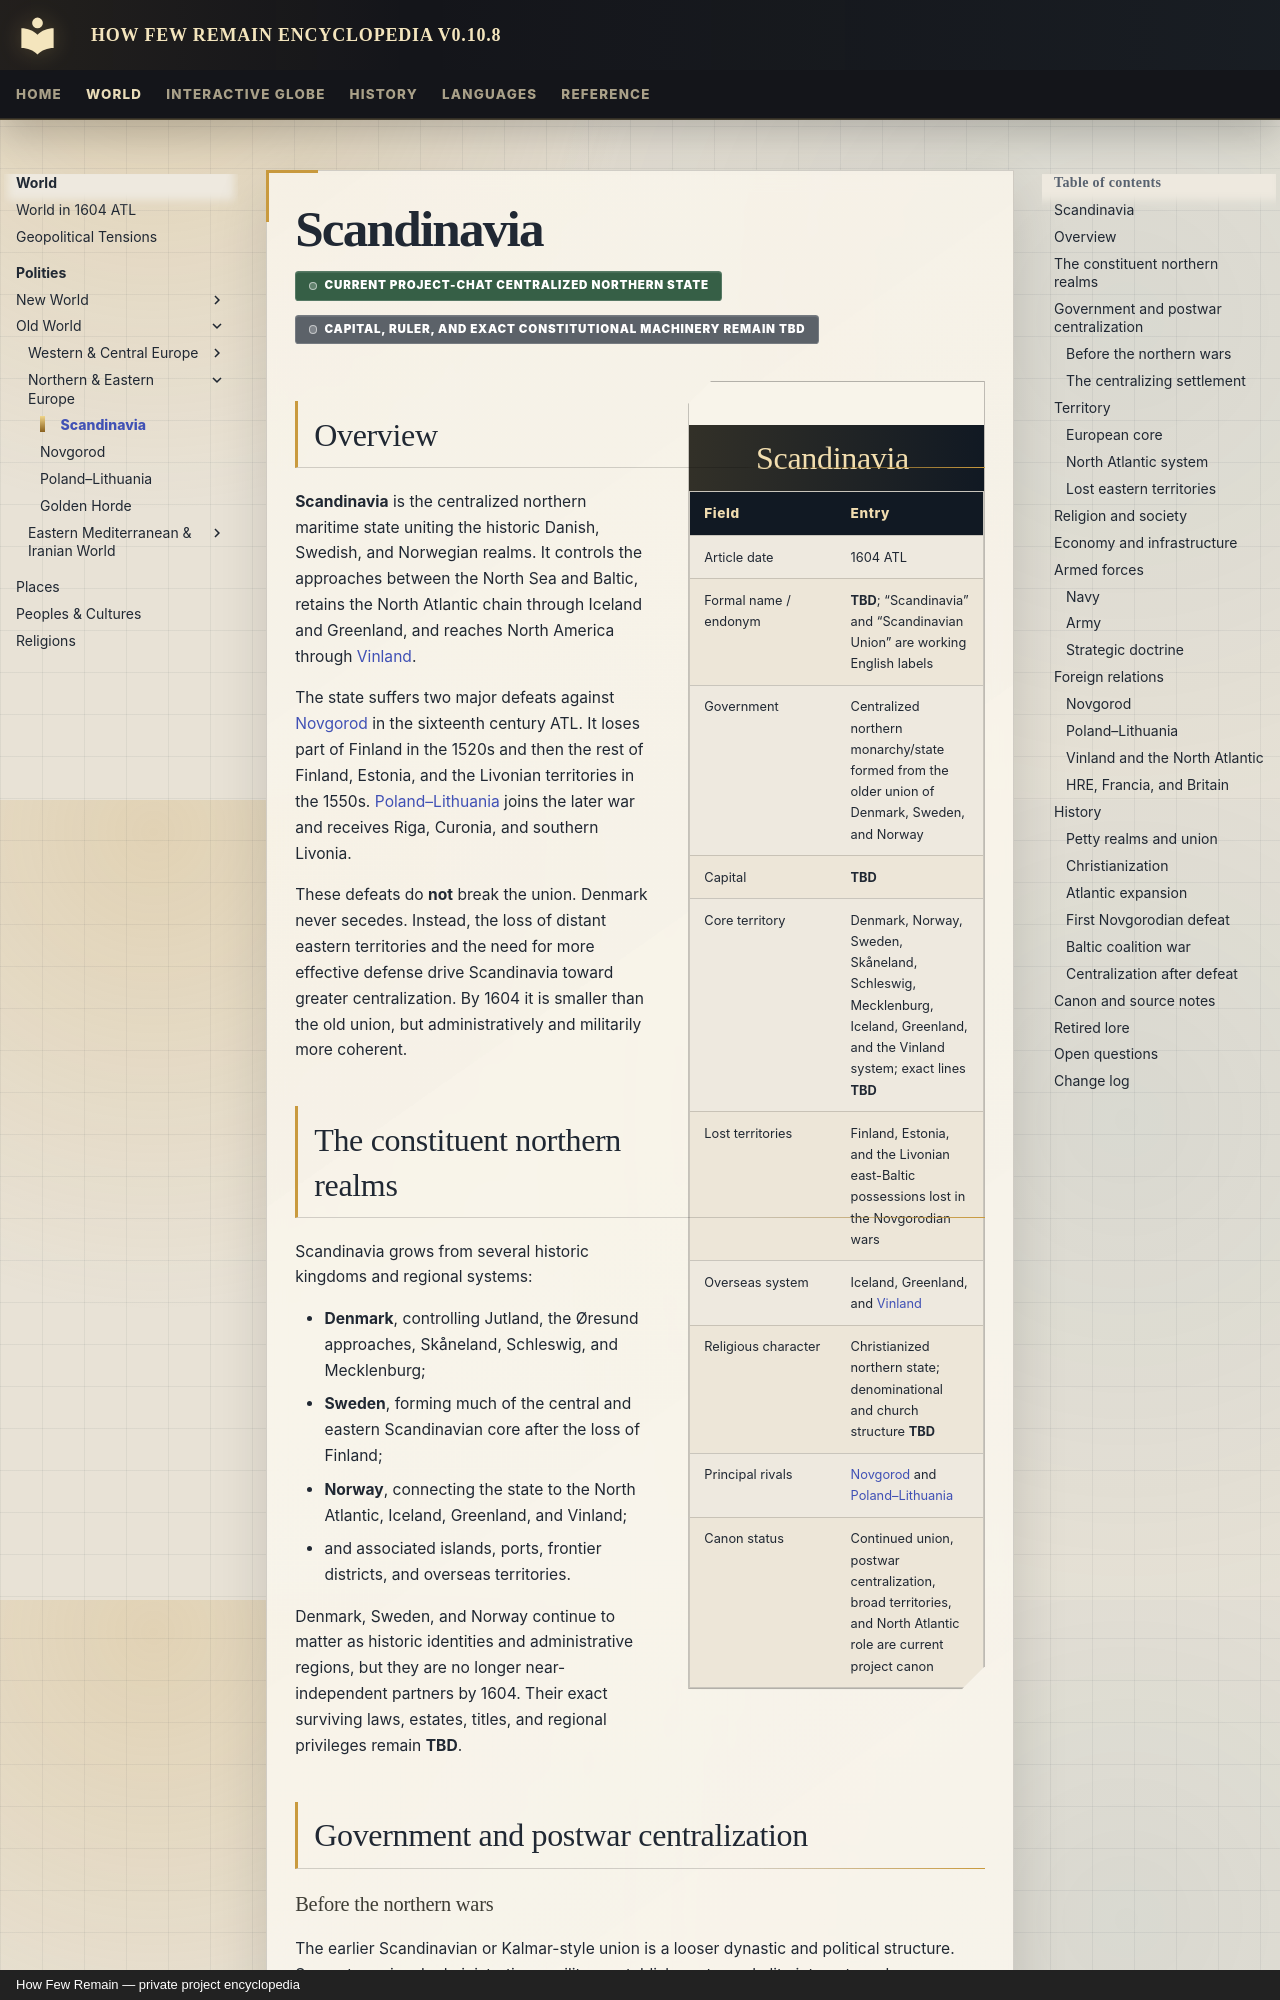

repository: Evanmangels/HFR-Encyclopedia · page: polities/scandinavia/index.html · generator: mkdocs · copyright: How Few Remain — private project encyclopedia

---
title: Scandinavia
article_type: polity
article_date: 1604 ATL
canon_status: current-project-canon-centralized-northern-power-incomplete-details
---

# Scandinavia

<span class="canon-badge status-hard">Current project-chat centralized northern state</span>
<span class="canon-badge status-incomplete">Capital, ruler, and exact constitutional machinery remain TBD</span>

<aside class="hfr-infobox" markdown>

## Scandinavia

| Field | Entry |
|---|---|
| Article date | 1604 ATL |
| Formal name / endonym | **TBD**; “Scandinavia” and “Scandinavian Union” are working English labels |
| Government | Centralized northern monarchy/state formed from the older union of Denmark, Sweden, and Norway |
| Capital | **TBD** |
| Core territory | Denmark, Norway, Sweden, Skåneland, Schleswig, Mecklenburg, Iceland, Greenland, and the Vinland system; exact lines **TBD** |
| Lost territories | Finland, Estonia, and the Livonian east-Baltic possessions lost in the Novgorodian wars |
| Overseas system | Iceland, Greenland, and [Vinland](vinland.md) |
| Religious character | Christianized northern state; denominational and church structure **TBD** |
| Principal rivals | [Novgorod](novgorod.md) and [Poland–Lithuania](poland-lithuania.md) |
| Canon status | Continued union, postwar centralization, broad territories, and North Atlantic role are current project canon |

</aside>

## Overview

**Scandinavia** is the centralized northern maritime state uniting the historic Danish, Swedish, and Norwegian realms. It controls the approaches between the North Sea and Baltic, retains the North Atlantic chain through Iceland and Greenland, and reaches North America through [Vinland](vinland.md).

The state suffers two major defeats against [Novgorod](novgorod.md) in the sixteenth century ATL. It loses part of Finland in the 1520s and then the rest of Finland, Estonia, and the Livonian territories in the 1550s. [Poland–Lithuania](poland-lithuania.md) joins the later war and receives Riga, Curonia, and southern Livonia.

These defeats do **not** break the union. Denmark never secedes. Instead, the loss of distant eastern territories and the need for more effective defense drive Scandinavia toward greater centralization. By 1604 it is smaller than the old union, but administratively and militarily more coherent.
